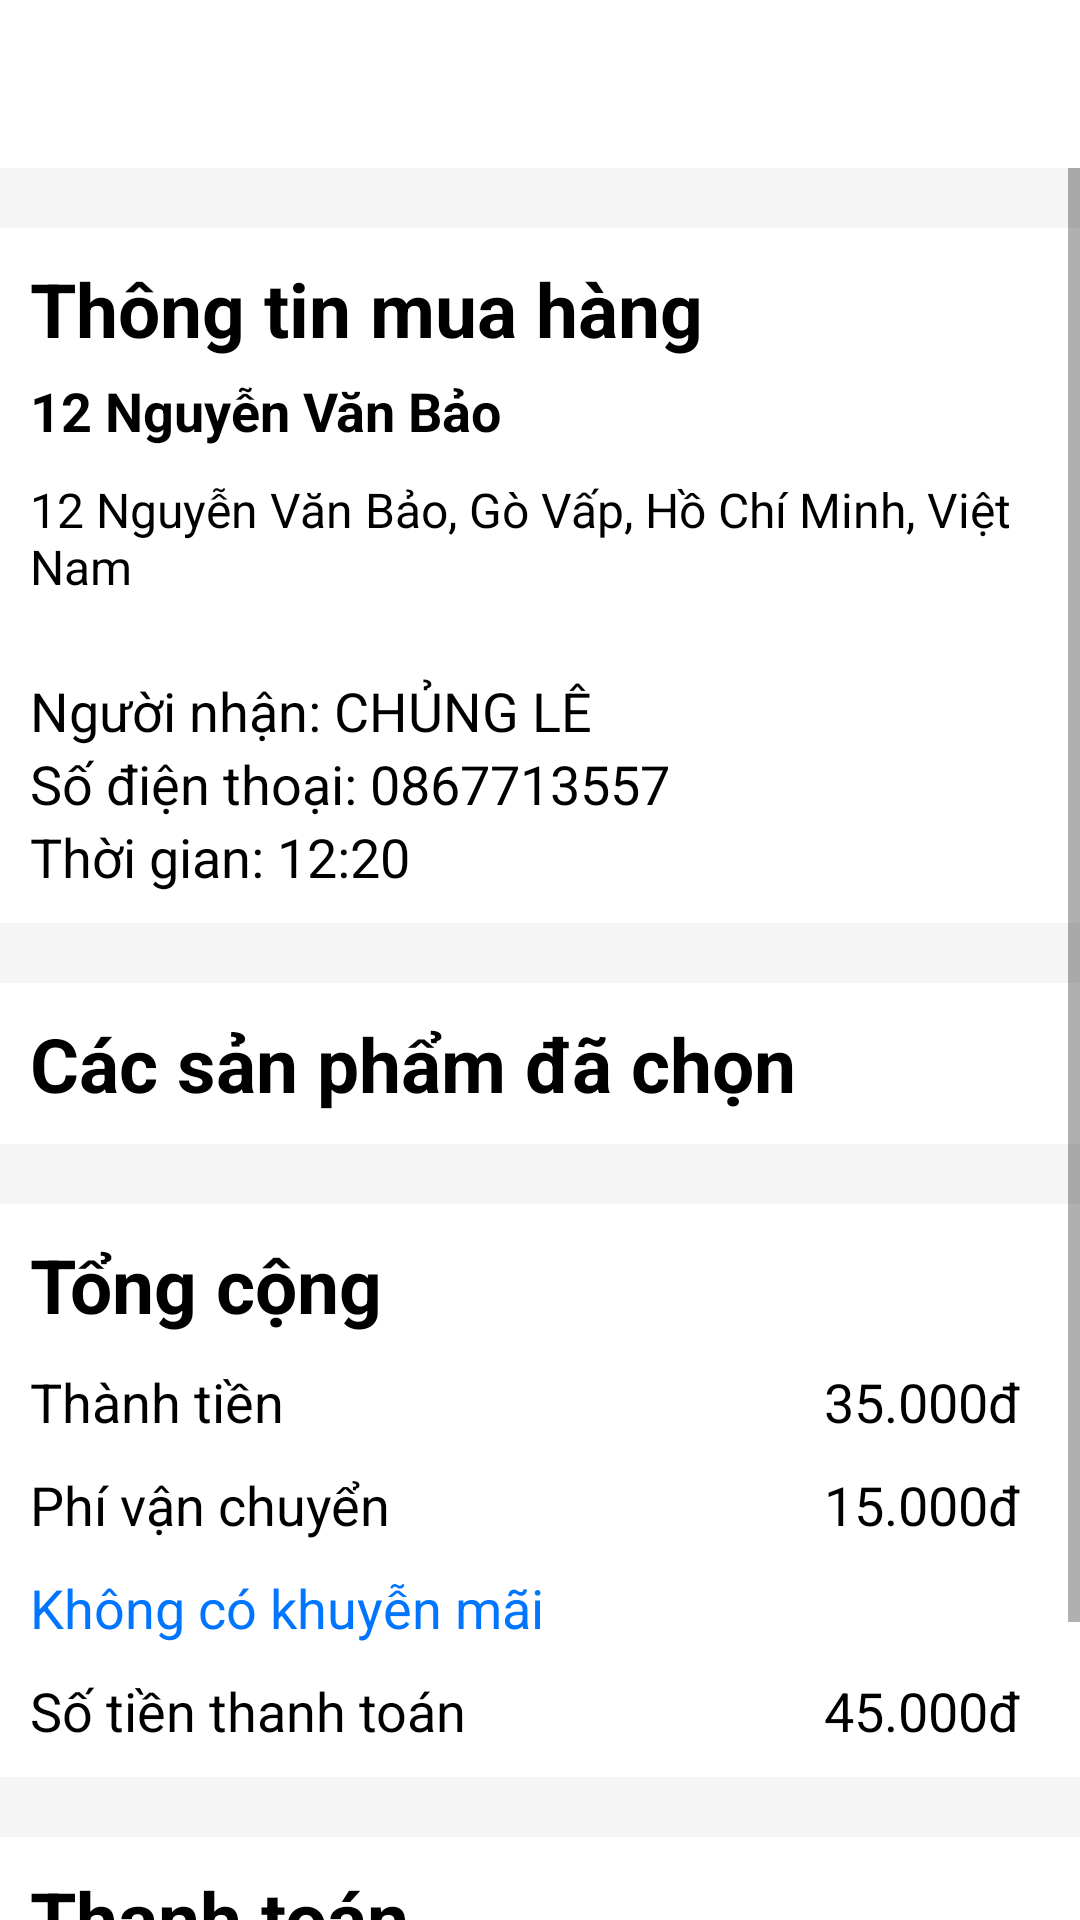

The Android layout XML behind this screen, and the referenced resources:
<!-- AndroidManifest.xml: application theme Theme.CofeeHouse -->
<!-- res/layout/activity_order_re.xml -->
<?xml version="1.0" encoding="utf-8"?>
<RelativeLayout xmlns:android="http://schemas.android.com/apk/res/android"
    xmlns:tools="http://schemas.android.com/tools"
    android:layout_width="match_parent"
    android:layout_height="match_parent"
    android:background="#F5F5F5"
    tools:context=".activity.OrderReActivity">
    <androidx.appcompat.widget.Toolbar
        android:id="@+id/toolbar"
        android:background="#fff"
        android:layout_alignParentTop="true"
        android:layout_width="match_parent"
        android:layout_height="?attr/actionBarSize"/>
    <ScrollView
        android:layout_below="@+id/toolbar"
        android:layout_width="match_parent"
        android:layout_height="match_parent">
        <LinearLayout

            android:orientation="vertical"
            android:layout_width="match_parent"
            android:layout_height="wrap_content">
            <LinearLayout
                android:background="#FFF"
                android:layout_marginTop="20dp"
                android:padding="10dp"
                android:orientation="vertical"
                android:layout_width="match_parent"
                android:layout_height="wrap_content">

                <TextView
                    android:id="@+id/deliveryWay"
                    android:gravity="center|left"
                    android:text="Thông tin mua hàng"
                    android:textStyle="bold"
                    android:textSize="25dp"
                    android:textColor="#000"
                    android:layout_weight="7"
                    android:layout_width="wrap_content"
                    android:layout_height="match_parent"/>

                <LinearLayout
                    android:id="@+id/changeLayout"
                    android:orientation="vertical"
                    android:layout_width="match_parent"
                    android:layout_height="wrap_content">
                    <TextView
                        android:drawablePadding="10dp"
                        android:paddingTop="5dp"
                        android:paddingBottom="5dp"
                        android:id="@+id/tvAddressFirst"
                        android:textSize="18sp"
                        android:textColor="#000"
                        android:textStyle="bold"
                        android:text="12 Nguyễn Văn Bảo"
                        android:layout_width="match_parent"
                        android:layout_height="wrap_content"/>
                    <TextView
                        android:drawablePadding="10dp"
                        android:paddingTop="5dp"
                        android:paddingBottom="5dp"
                        android:id="@+id/tvAddress"
                        android:textSize="16sp"
                        android:textColor="#000"
                        android:textStyle="normal"
                        android:text="12 Nguyễn Văn Bảo, Gò Vấp, Hồ Chí Minh, Việt Nam"
                        android:layout_width="match_parent"
                        android:layout_height="wrap_content"/>
                </LinearLayout>
                <TextView
                    android:id="@+id/userName"
                    android:layout_marginTop="20dp"
                    android:textSize="18sp"
                    android:textColor="#000"
                    android:textStyle="normal"
                    android:text="Người nhận: CHỦNG LÊ"
                    android:layout_width="match_parent"
                    android:layout_height="wrap_content"/>
                <TextView
                    android:id="@+id/phoneNumber"
                    android:textSize="18sp"
                    android:textColor="#000"
                    android:textStyle="normal"
                    android:text="Số điện thoại: 0867713557"
                    android:layout_width="match_parent"
                    android:layout_height="wrap_content"/>
                <TextView
                    android:id="@+id/time"
                    android:textSize="18sp"
                    android:textColor="#000"
                    android:textStyle="normal"
                    android:text="Thời gian: 12:20"
                    android:layout_width="match_parent"
                    android:layout_height="wrap_content"/>
            </LinearLayout>
            <LinearLayout
                android:background="#FFF"
                android:layout_marginTop="20dp"
                android:padding="10dp"
                android:orientation="vertical"
                android:layout_width="match_parent"
                android:layout_height="wrap_content">

                <TextView
                    android:gravity="center|left"
                    android:text="Các sản phẩm đã chọn"
                    android:textStyle="bold"
                    android:textSize="25dp"
                    android:textColor="#000"
                    android:layout_weight="7"
                    android:layout_width="wrap_content"
                    android:layout_height="match_parent"/>

                <androidx.recyclerview.widget.RecyclerView
                    android:id="@+id/recyclerView"
                    android:layout_width="match_parent"
                    android:layout_height="wrap_content"/>
            </LinearLayout>
            <LinearLayout
                android:background="#FFF"
                android:layout_marginTop="20dp"
                android:padding="10dp"
                android:orientation="vertical"
                android:layout_width="match_parent"
                android:layout_height="wrap_content">
                <TextView
                    android:gravity="center|left"
                    android:text="Tổng cộng"
                    android:textStyle="bold"
                    android:textSize="25dp"
                    android:textColor="#000"
                    android:layout_width="match_parent"
                    android:layout_height="match_parent"/>
                <LinearLayout
                    android:weightSum="10"
                    android:paddingTop="10dp"
                    android:orientation="horizontal"
                    android:layout_width="match_parent"
                    android:layout_height="wrap_content">
                    <TextView
                        android:textSize="18sp"
                        android:textColor="#000"
                        android:text="Thành tiền"
                        android:layout_weight="6"
                        android:layout_width="0dp"
                        android:layout_height="wrap_content"/>
                    <TextView
                        android:id="@+id/intoMoney"
                        android:layout_marginRight="10dp"
                        android:textSize="18sp"
                        android:textColor="#000"
                        android:text="35.000đ"
                        android:gravity="right"
                        android:layout_weight="4"
                        android:layout_width="0dp"
                        android:layout_height="wrap_content"/>
                </LinearLayout>
                <LinearLayout
                    android:weightSum="10"
                    android:paddingTop="10dp"
                    android:orientation="horizontal"
                    android:layout_width="match_parent"
                    android:layout_height="wrap_content">
                    <TextView
                        android:textSize="18sp"
                        android:textColor="#000"
                        android:text="Phí vận chuyển"
                        android:layout_weight="6"
                        android:layout_width="0dp"
                        android:layout_height="wrap_content"/>
                    <TextView
                        android:id="@+id/transportFee"
                        android:layout_marginRight="10dp"
                        android:textSize="18sp"
                        android:textColor="#000"
                        android:text="15.000đ"
                        android:gravity="right"
                        android:layout_weight="4"
                        android:layout_width="0dp"
                        android:layout_height="wrap_content"/>
                </LinearLayout>

                <TextView
                    android:id="@+id/promotion"
                    android:paddingTop="10dp"
                    android:textSize="18sp"
                    android:textColor="#0075FF"
                    android:text="Không có khuyễn mãi"
                    android:layout_weight="6"
                    android:layout_marginRight="10dp"
                    android:layout_width="match_parent"
                    android:layout_height="wrap_content"/>
                <LinearLayout
                    android:weightSum="10"
                    android:paddingTop="10dp"
                    android:orientation="horizontal"
                    android:layout_width="match_parent"
                    android:layout_height="wrap_content">
                    <TextView
                        android:textSize="18sp"
                        android:textColor="#000"
                        android:text="Số tiền thanh toán"
                        android:layout_weight="6"
                        android:layout_width="0dp"
                        android:layout_height="wrap_content"/>
                    <TextView
                        android:id="@+id/paymentAmount"
                        android:layout_marginRight="10dp"
                        android:textSize="18sp"
                        android:textColor="#000"
                        android:text="45.000đ"
                        android:gravity="right"
                        android:layout_weight="4"
                        android:layout_width="0dp"
                        android:layout_height="wrap_content"/>
                </LinearLayout>
            </LinearLayout>

            <LinearLayout
                android:background="#FFF"
                android:layout_marginTop="20dp"
                android:padding="10dp"
                android:orientation="vertical"
                android:layout_width="match_parent"
                android:layout_height="wrap_content">
                <TextView
                    android:gravity="center|left"
                    android:text="Thanh toán"
                    android:textStyle="bold"
                    android:textSize="25dp"
                    android:textColor="#000"
                    android:layout_weight="7"
                    android:layout_width="match_parent"
                    android:layout_height="match_parent"/>
                <TextView
                    android:id="@+id/publicPay"
                    android:paddingTop="10dp"
                    android:textSize="18sp"
                    android:textColor="#0075FF"
                    android:gravity="center|left"
                    android:drawablePadding="10dp"
                    android:text="Bấm để chọn hình thức thanh toán"
                    android:layout_weight="6"
                    android:layout_marginRight="10dp"
                    android:layout_width="match_parent"
                    android:layout_height="wrap_content"/>
            </LinearLayout>


            <TextView
                android:id="@+id/reOrder"
                android:layout_marginTop="10dp"
                android:background="#FB5826"
                android:padding="10dp"
                android:gravity="center"
                android:text="Đặt lại"
                android:textSize="22sp"
                android:textColor="#FFFFFF"
                android:layout_weight="7"
                android:layout_width="match_parent"
                android:layout_height="match_parent"/>
        </LinearLayout>

    </ScrollView>

</RelativeLayout>
<!-- resources referenced by this layout -->
<resources>
  <style name="Theme.CofeeHouse" parent="Theme.AppCompat.DayNight.NoActionBar">
          
          <item name="colorPrimary">@color/purple_500</item>
          <item name="colorPrimaryVariant">@color/purple_700</item>
          <item name="colorOnPrimary">@color/white</item>
          
          <item name="colorSecondary">@color/teal_200</item>
          <item name="colorSecondaryVariant">@color/teal_700</item>
          <item name="colorOnSecondary">@color/black</item>
          
          <item name="android:statusBarColor" tools:targetApi="l">?attr/colorPrimaryVariant</item>
          
      </style>
  <!-- not gathered from this repository: default colours our renderer supplied (Android Studio template values) -->
  <color name="purple_500">#FF6200EE</color>
  <color name="purple_700">#FF3700B3</color>
  <color name="teal_200">#FF03DAC5</color>
  <color name="teal_700">#FF018786</color>
  <color name="black">#FF000000</color>
  <color name="white">#FFFFFFFF</color>
</resources>
